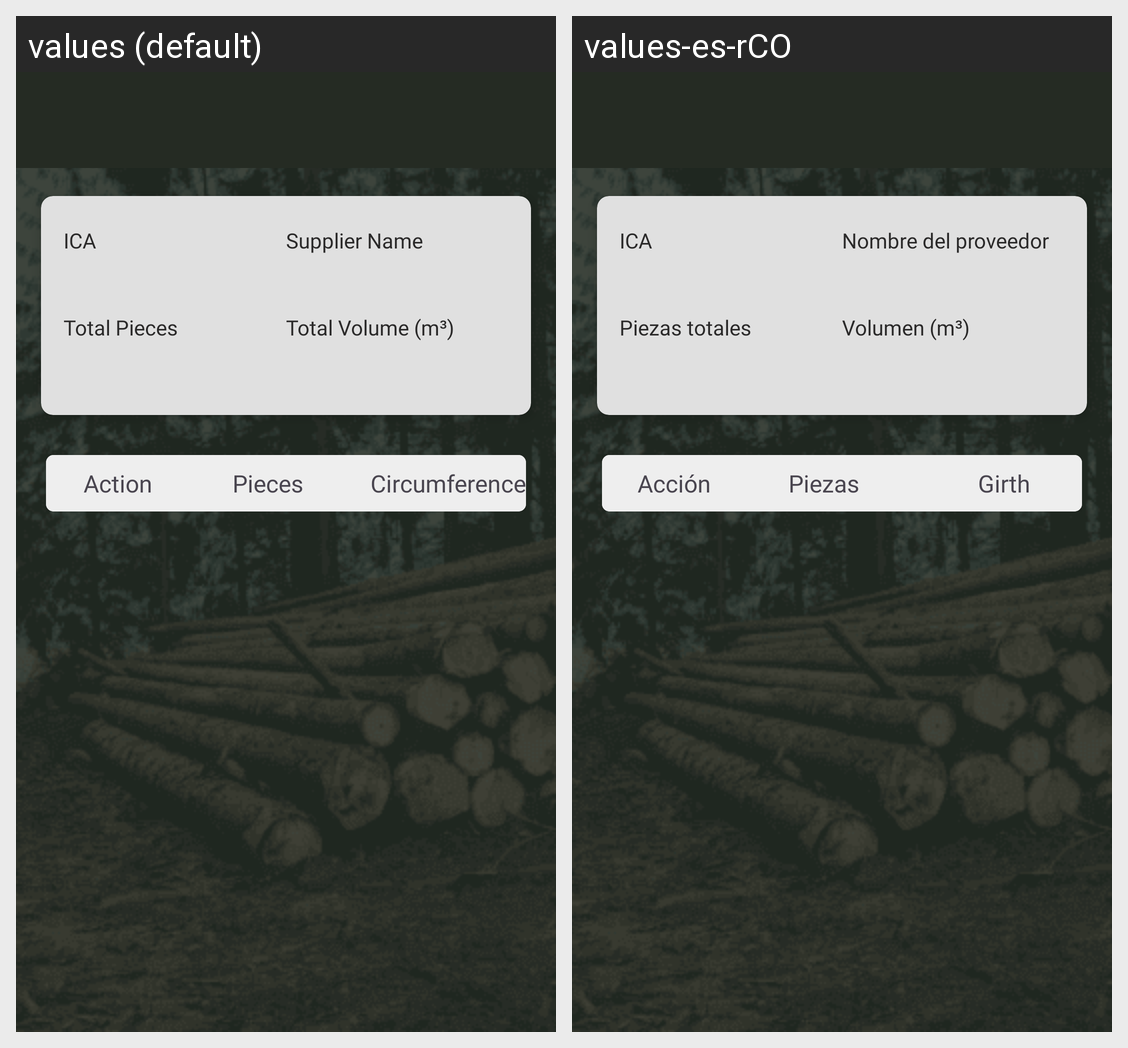

This grid shows one Android layout under two languages. Give, for every string resource on the screen, its name, the default text and each shown locale's text.
Android screen res/layout/activity_farm_data_captured.xml rendered under 2 locales, left to right: values (default), values-es-rCO. Device: Nexus 5 (rendered at 1080×1920; each locale shown at half size, 540×960, under a caption strip naming it); theme Theme.CodrinGreenFarm.
Strings drawn on this screen, with the default value and each locale's value (text and hints the layout hard-codes, and strings that could not be matched under every locale, appear in the picture but are not listed):

inventory_number
  values: ICA
  values-es-rCO: ICA

supplier_name
  values: Supplier Name
  values-es-rCO: Nombre del proveedor

total_pieces
  values: Total Pieces
  values-es-rCO: Piezas totales

total_gross_volume
  values: Total Volume (m³)
  values-es-rCO: Volumen (m³)

action
  values: Action
  values-es-rCO: Acción

pieces
  values: Pieces
  values-es-rCO: Piezas

circumference
  values: Circumference
  values-es-rCO: Girth
